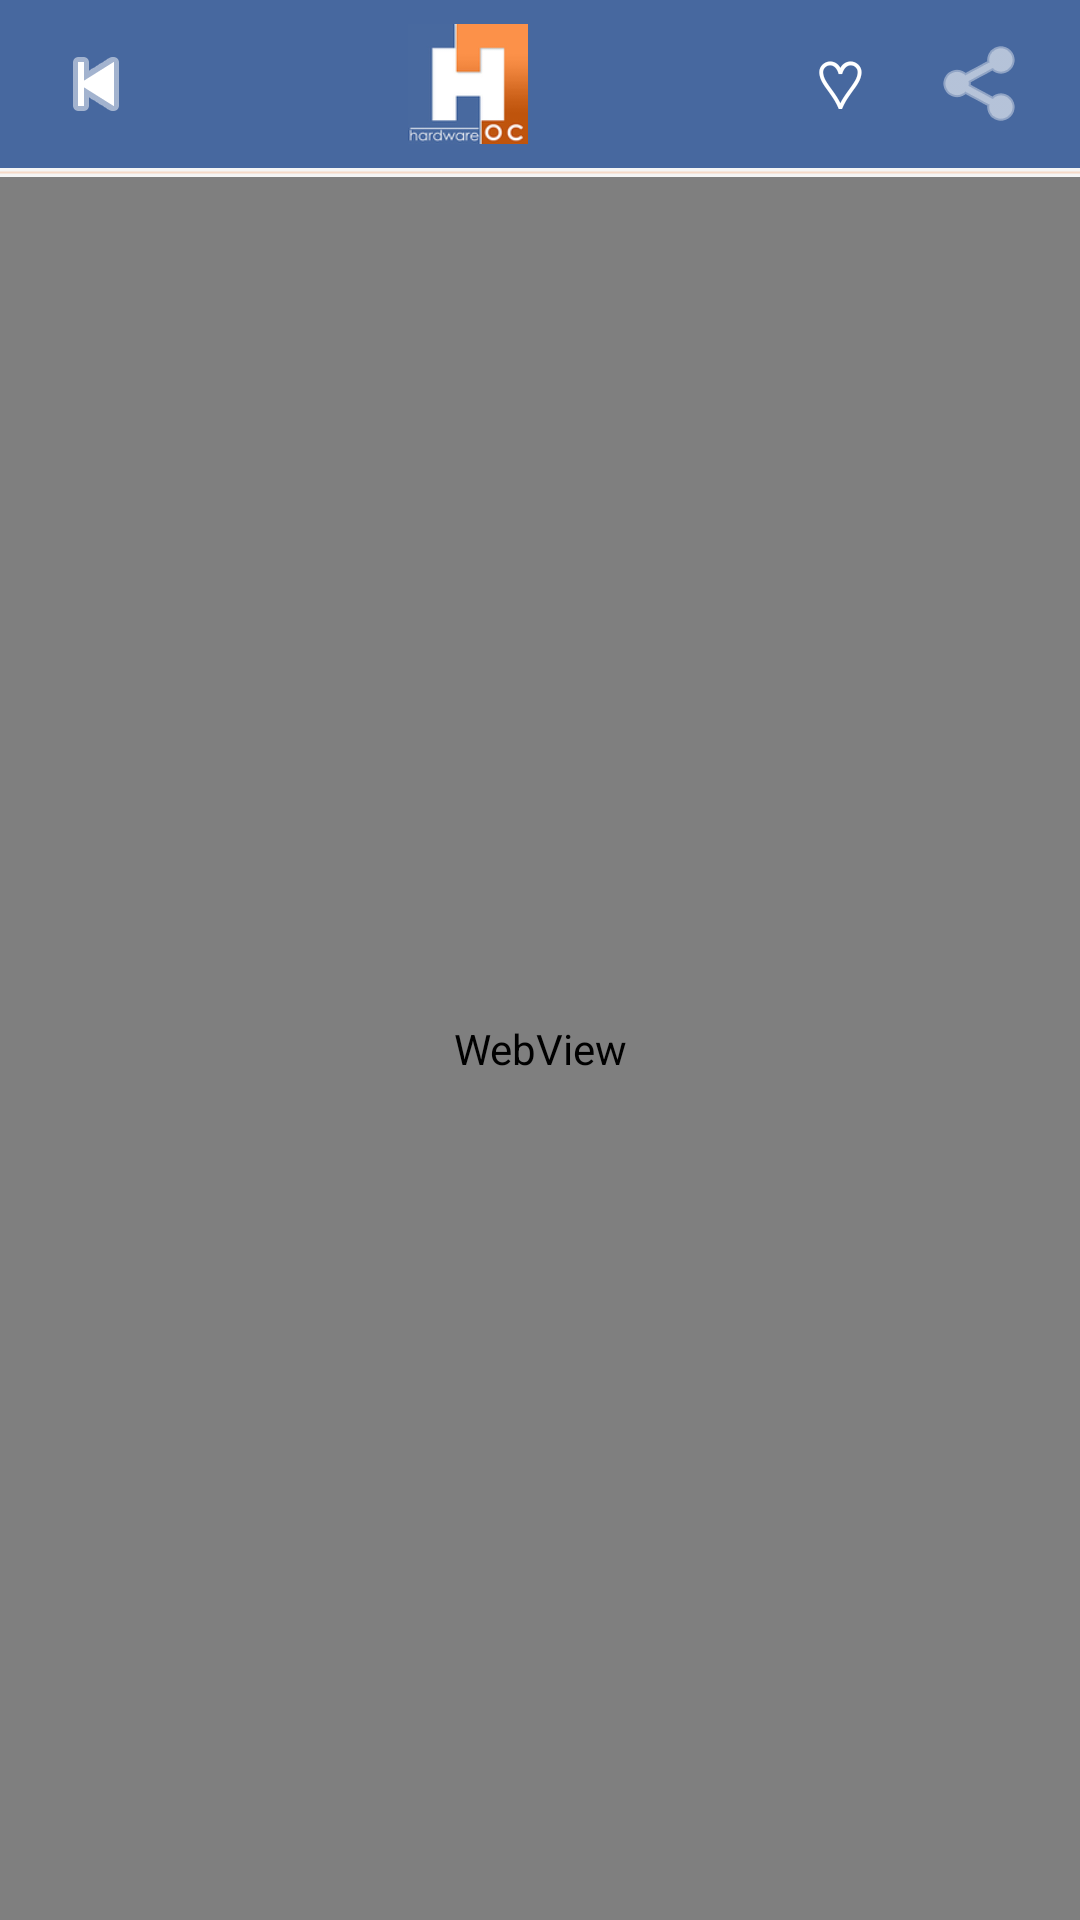

The Android layout XML behind this screen, and the referenced resources:
<!-- AndroidManifest.xml: activity theme Theme.HOCApp -->
<!-- res/layout/activity_article.xml -->
<?xml version="1.0" encoding="utf-8"?>
<LinearLayout xmlns:android="http://schemas.android.com/apk/res/android"
    android:layout_width="match_parent"
    android:layout_height="match_parent"
    android:orientation="vertical"
    android:background="@color/background">

    <LinearLayout
        android:layout_width="match_parent"
        android:layout_height="56dp"
        android:gravity="center_vertical"
        android:orientation="horizontal"
        android:paddingStart="8dp"
        android:paddingEnd="8dp"
        android:background="@color/hoc_blue">

        <ImageButton
            android:id="@+id/backButton"
            android:layout_width="48dp"
            android:layout_height="48dp"
            android:background="?attr/selectableItemBackgroundBorderless"
            android:src="@android:drawable/ic_media_previous"
            android:tint="@color/white"
            android:contentDescription="@string/back" />

        <ImageView
            android:layout_width="0dp"
            android:layout_height="40dp"
            android:layout_weight="1"
            android:scaleType="centerInside"
            android:src="@mipmap/ic_launcher"
            android:contentDescription="HOC" />

        <Button
            android:id="@+id/watchButton"
            android:layout_width="48dp"
            android:layout_height="48dp"
            android:background="?attr/selectableItemBackgroundBorderless"
            android:text="♡"
            android:textColor="@color/white"
            android:textSize="22sp"
            android:enabled="false"
            android:contentDescription="Figyelés" />

        <ImageButton
            android:id="@+id/shareButton"
            android:layout_width="48dp"
            android:layout_height="48dp"
            android:background="?attr/selectableItemBackgroundBorderless"
            android:src="@android:drawable/ic_menu_share"
            android:tint="@color/white"
            android:contentDescription="@string/share_article" />
    </LinearLayout>

    <ProgressBar
        android:id="@+id/articleProgress"
        style="?android:attr/progressBarStyleHorizontal"
        android:layout_width="match_parent"
        android:layout_height="3dp"
        android:indeterminate="true" />

    <WebView
        android:id="@+id/articleWebView"
        android:layout_width="match_parent"
        android:layout_height="0dp"
        android:layout_weight="1" />
</LinearLayout>
<!-- resources referenced by this layout -->
<resources>
  <color name="background">#FFF5F5F5</color>
  <color name="hoc_blue">#47689f</color>
  <color name="white">#FFFFFFFF</color>
  <!-- mipmap ic_launcher: png bitmap (mipmap-hdpi, 3427 bytes) -->
  <string name="back">Vissza</string>
  <string name="share_article">Cikk megosztása</string>
  <style name="Theme.HOCApp" parent="Theme.Material3.Light.NoActionBar">
          <item name="colorPrimary">@color/hoc_blue</item>
          <item name="colorPrimaryDark">@color/primary_dark</item>
          <item name="colorAccent">@color/hoc_orange</item>
          <item name="android:statusBarColor">@color/hoc_blue</item>
          <item name="android:windowLightStatusBar">false</item>
      </style>
  <color name="primary_dark">#3a5480</color>
  <color name="hoc_orange">#fb9149</color>
</resources>
